Dataset: Data (GitHub, gtmray/gesture_controlled_gaming). Classes: down, left, right.

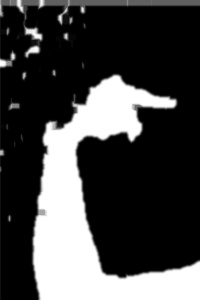
Label: right

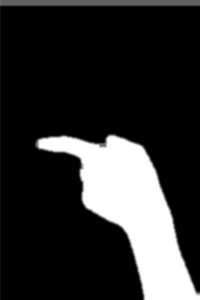
Label: left

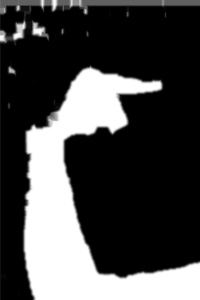
Label: right

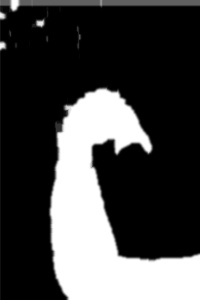
Label: down

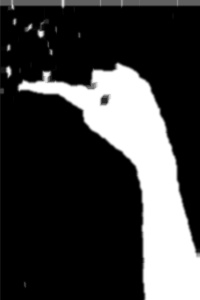
Label: left

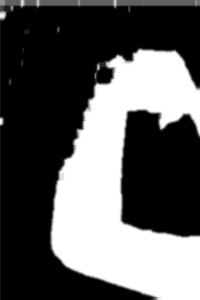
Label: down
